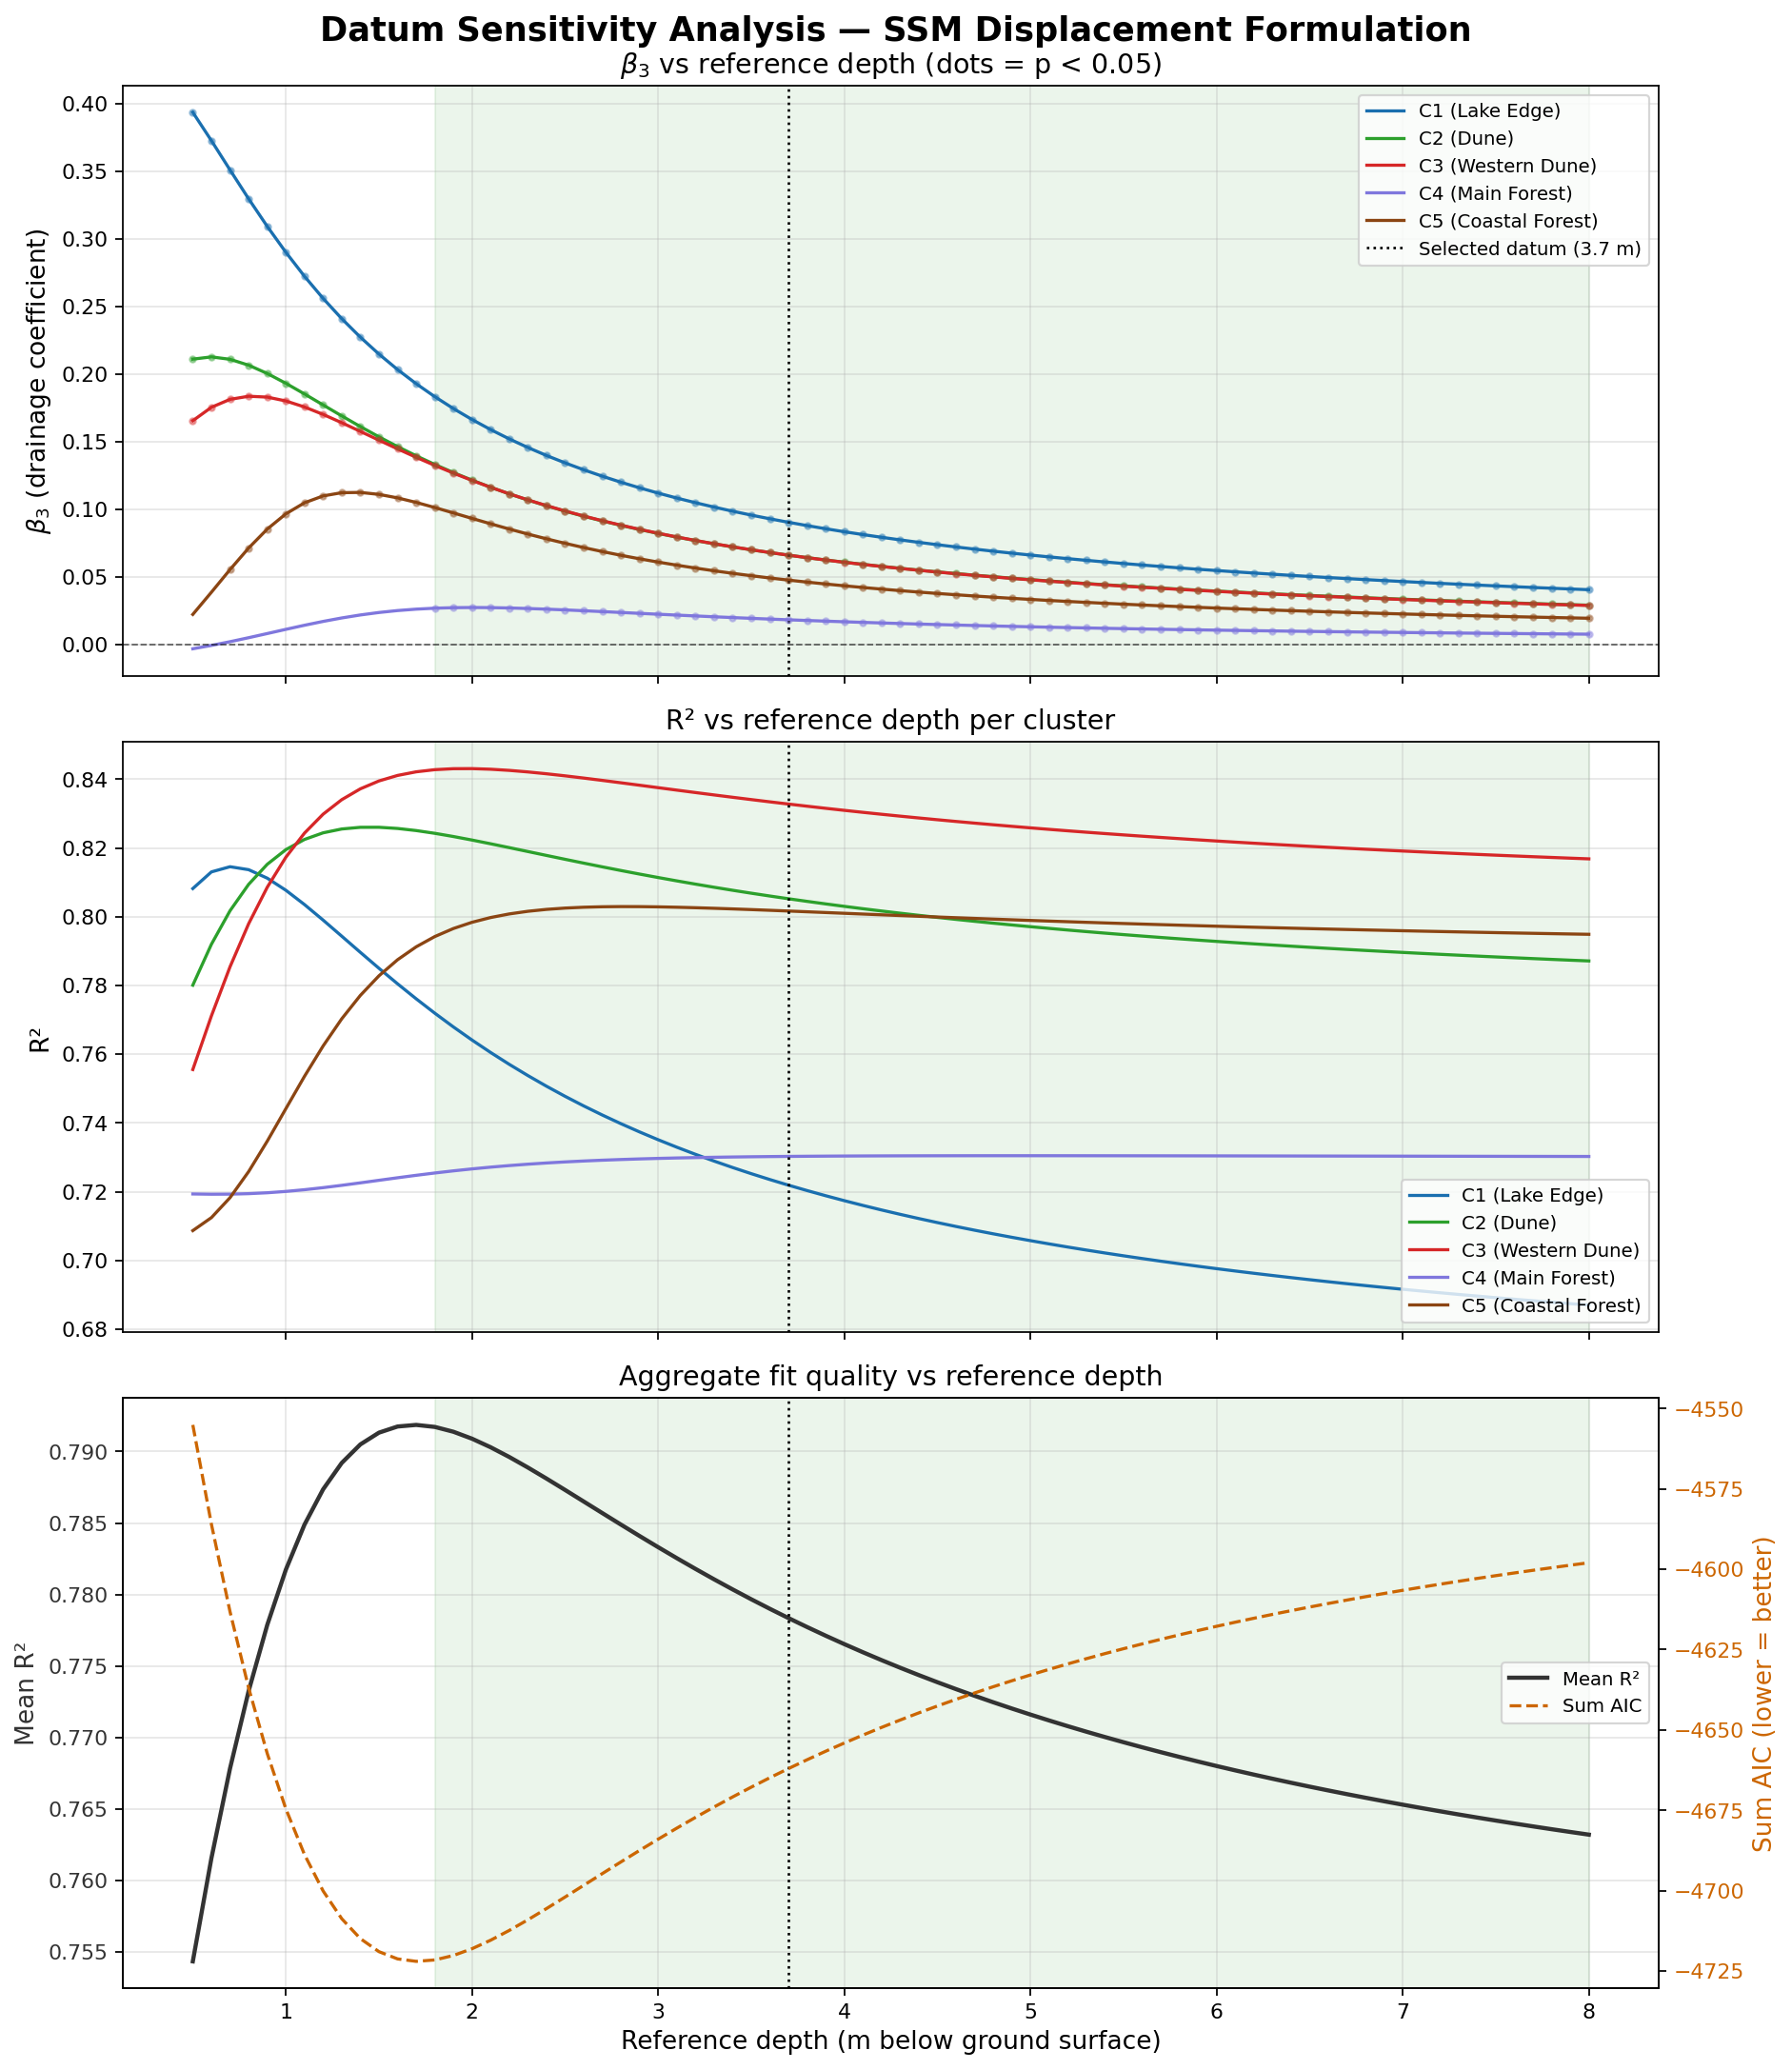

Source data for this figure (header and first rows):
ref_depth, Cluster, Cluster_Label, beta_1_recharge, beta_2_atmospheric_draw, beta_3_drainage, pvalue_beta_1, pvalue_beta_2, pvalue_beta_3, R2, AIC, beta_3_positive, beta_3_sig
0.5, 1, C1 (Lake Edge), 3.368, 3.735, 0.3934, 6.961774803604874e-65, 1.1413445629189952e-54, 1.8174272495272165e-44, 0.8082, -882.9, True, True
0.5, 2, C2 (Dune), 2.651, 3.783, 0.2109, 7.91705107626347e-55, 4.864928866707662e-56, 6.19408277321328e-20, 0.7801, -888.3, True, True
0.5, 3, C3 (Western Dune), 2.365, 3.542, 0.1654, 3.181760705954627e-49, 6.308010018110225e-52, 7.76263243841907e-14, 0.7555, -901.2, True, True
0.5, 4, C4 (Main Forest), 2.206, 2.84, -0.003216, 8.174193393215395e-35, 1.4239204918840967e-40, 0.8154, 0.7193, -931.5, False, False
0.5, 5, C5 (Coastal Forest), 1.976, 2.664, 0.02219, 4.241953196700548e-34, 5.6482127685948146e-36, 0.2543, 0.7087, -951.2, True, False
0.6, 1, C1 (Lake Edge), 3.562, 3.401, 0.3725, 1.9572276516927297e-67, 1.968826151064874e-51, 1.5843992797156964e-45, 0.813, -887.8, True, True
0.6, 2, C2 (Dune), 2.787, 3.623, 0.2126, 1.1651391438673486e-59, 1.0644781318312017e-56, 2.981995185834757e-22, 0.792, -899.1, True, True
0.6, 3, C3 (Western Dune), 2.467, 3.439, 0.1753, 1.8552098549101466e-54, 2.887775925390721e-54, 1.3479318275487791e-16, 0.7711, -913.9, True, True
0.6, 4, C4 (Main Forest), 2.188, 2.855, -0.0007317, 8.181712227809487e-36, 3.5783766500883004e-42, 0.9587, 0.7192, -931.5, False, False
0.6, 5, C5 (Coastal Forest), 1.929, 2.722, 0.0386, 1.1643617588869754e-35, 1.705823326353584e-39, 0.05198, 0.7124, -953.7, True, False
0.7, 1, C1 (Lake Edge), 3.727, 3.098, 0.3508, 8.552518454319686e-69, 3.7581120988500864e-47, 7.339156230344276e-46, 0.8145, -889.4, True, True
0.7, 2, C2 (Dune), 2.922, 3.458, 0.2108, 1.3855930736394088e-63, 3.009949216311715e-56, 3.0121400066977958e-24, 0.8017, -908.3, True, True
0.7, 3, C3 (Western Dune), 2.58, 3.314, 0.1812, 2.77741186178932e-59, 1.5138616935486227e-55, 2.773493906293698e-19, 0.7854, -926.4, True, True
0.7, 4, C4 (Main Forest), 2.171, 2.869, 0.002014, 5.0539336584641374e-37, 8.500224448783747e-44, 0.8892, 0.7193, -931.5, True, False
0.7, 5, C5 (Coastal Forest), 1.903, 2.756, 0.05535, 4.462345271077424e-38, 4.5683859197624575e-43, 0.005695, 0.7183, -957.7, True, True
0.8, 1, C1 (Lake Edge), 3.866, 2.828, 0.3295, 2.675061062724812e-69, 2.3395231348636486e-42, 1.1417110618129716e-45, 0.8137, -888.5, True, True
0.8, 2, C2 (Dune), 3.05, 3.295, 0.2065, 1.378370775340453e-66, 7.326750093151745e-55, 6.875057608210827e-26, 0.8094, -916, True, True
0.8, 3, C3 (Western Dune), 2.699, 3.176, 0.1835, 1.900669280638578e-63, 9.58863439965828e-56, 8.682117316786894e-22, 0.798, -938, True, True
0.8, 4, C4 (Main Forest), 2.157, 2.878, 0.004965, 1.8993291090685263e-38, 2.2630013839978526e-45, 0.7358, 0.7194, -931.6, True, False
0.8, 5, C5 (Coastal Forest), 1.9, 2.762, 0.07127, 2.487714027633898e-41, 2.234938555519792e-46, 0.0003436, 0.7258, -962.9, True, True
0.9, 1, C1 (Lake Edge), 3.981, 2.591, 0.3091, 3.187253809496594e-69, 1.729341839819092e-37, 4.005873523679623e-45, 0.8112, -885.9, True, True
0.9, 2, C2 (Dune), 3.169, 3.14, 0.2003, 9.164475382328282e-69, 8.728019745419393e-53, 3.519142494289364e-27, 0.8153, -922, True, True
0.9, 3, C3 (Western Dune), 2.815, 3.035, 0.1829, 7.28324239750319e-67, 5.661450605853256e-55, 4.944520840455496e-24, 0.8086, -948.4, True, True
0.9, 4, C4 (Main Forest), 2.146, 2.884, 0.008042, 4.486659630826023e-40, 8.380161977347399e-47, 0.5893, 0.7197, -931.8, True, False
0.9, 5, C5 (Coastal Forest), 1.92, 2.739, 0.08528, 3.2963387981453866e-45, 4.643965325344244e-49, 1.2824887464086043e-05, 0.7347, -969.3, True, True
1.0, 1, C1 (Lake Edge), 4.077, 2.383, 0.2899, 9.020314626487915e-69, 7.464933460433476e-33, 2.326326347929284e-44, 0.8077, -882.4, True, True
1.0, 2, C2 (Dune), 3.277, 2.996, 0.1931, 2.938298255368699e-70, 2.837847487587431e-50, 3.7867625495194973e-28, 0.8195, -926.5, True, True
1.0, 3, C3 (Western Dune), 2.926, 2.896, 0.18, 1.4738569055297704e-69, 1.962423476024387e-53, 5.66250741792971e-26, 0.8173, -957.4, True, True
1.0, 4, C4 (Main Forest), 2.139, 2.885, 0.01115, 7.347522654157775e-42, 5.488533082254478e-48, 0.4573, 0.7201, -932, True, False
1.0, 5, C5 (Coastal Forest), 1.962, 2.69, 0.09655, 2.5843175938960676e-49, 8.57083536481367e-51, 3.563983719617031e-07, 0.7441, -976.3, True, True
1.1, 1, C1 (Lake Edge), 4.157, 2.201, 0.2722, 4.335744207305452e-68, 1.2392030557423463e-28, 1.7879157254573362e-43, 0.8035, -878.2, True, True
1.1, 2, C2 (Dune), 3.374, 2.864, 0.1852, 3.2586622775314647e-71, 1.5147777897352265e-47, 7.779020890930728e-29, 0.8225, -929.7, True, True
1.1, 3, C3 (Western Dune), 3.03, 2.763, 0.1756, 1.3003764598235354e-71, 2.345352680136006e-51, 1.3426185984919378e-27, 0.8243, -965, True, True
1.1, 4, C4 (Main Forest), 2.136, 2.881, 0.01417, 9.924561518338525e-44, 7.973289000003062e-49, 0.345, 0.7206, -932.4, True, False
1.1, 5, C5 (Coastal Forest), 2.02, 2.622, 0.1047, 3.402728462513425e-53, 2.0601880182206518e-51, 9.131037971265277e-09, 0.7536, -983.5, True, True
1.2, 1, C1 (Lake Edge), 4.223, 2.042, 0.2558, 2.8128892895566468e-67, 6.57275436957503e-25, 1.5599933402582118e-42, 0.799, -873.8, True, True
1.2, 2, C2 (Dune), 3.459, 2.746, 0.1771, 9.320393587524234e-72, 8.976253019616202e-45, 2.740195461401293e-29, 0.8244, -931.8, True, True
1.2, 3, C3 (Western Dune), 3.123, 2.64, 0.1701, 3.954912049267884e-73, 5.870962172389359e-49, 6.427167752692284e-29, 0.8298, -971.1, True, True
1.2, 4, C4 (Main Forest), 2.138, 2.872, 0.01701, 1.4085976493591575e-45, 3.033081940707624e-49, 0.2546, 0.7212, -932.8, True, False
1.2, 5, C5 (Coastal Forest), 2.088, 2.541, 0.1098, 1.6607206485487551e-56, 5.890318321481758e-51, 2.632627321083439e-10, 0.7624, -990.5, True, True
1.3, 1, C1 (Lake Edge), 4.279, 1.903, 0.2409, 2.113374903845009e-66, 1.0857656485239559e-21, 1.397125390494276e-41, 0.7943, -869.4, True, True
1.3, 2, C2 (Dune), 3.535, 2.639, 0.169, 5.401123898521646e-72, 4.501651852663436e-42, 1.4910275151356083e-29, 0.8255, -933, True, True
1.3, 3, C3 (Western Dune), 3.207, 2.527, 0.1639, 3.293696151519374e-74, 2.0452702014840133e-46, 5.846728452250525e-30, 0.834, -976, True, True
1.3, 4, C4 (Main Forest), 2.144, 2.859, 0.01957, 2.7756725969919445e-47, 3.2287295418383454e-49, 0.1851, 0.7218, -933.3, True, False
1.3, 5, C5 (Coastal Forest), 2.16, 2.454, 0.1122, 4.22258332979225e-59, 1.241798539101588e-49, 9.959851891252322e-12, 0.7703, -997.1, True, True
1.4, 1, C1 (Lake Edge), 4.325, 1.781, 0.2272, 1.6643776274295142e-65, 5.989548546670196e-19, 1.205319398236951e-40, 0.7896, -865, True, True
1.4, 2, C2 (Dune), 3.6, 2.545, 0.1611, 5.242813519729395e-72, 1.6130582130964514e-39, 1.1411387693319622e-29, 0.826, -933.5, True, True
1.4, 3, C3 (Western Dune), 3.282, 2.425, 0.1575, 6.119683082705681e-75, 7.320170730333403e-44, 9.339832705530975e-31, 0.8372, -979.7, True, True
1.4, 4, C4 (Main Forest), 2.153, 2.842, 0.02178, 9.875663323104531e-49, 9.167467556984248e-49, 0.1337, 0.7226, -933.8, True, False
1.4, 5, C5 (Coastal Forest), 2.232, 2.367, 0.1124, 5.328616806371301e-61, 1.0048687254697931e-47, 5.43796992100691e-13, 0.7771, -1003, True, True
1.5, 1, C1 (Lake Edge), 4.364, 1.674, 0.2147, 1.2898056915014844e-64, 1.2402468612925e-16, 9.642629007467927e-40, 0.785, -860.8, True, True
1.5, 2, C2 (Dune), 3.658, 2.461, 0.1535, 7.365253339678236e-72, 3.76834369352559e-37, 1.1342217075757037e-29, 0.826, -933.6, True, True
1.5, 3, C3 (Western Dune), 3.349, 2.333, 0.151, 2.132825856855516e-75, 2.1896355111173283e-41, 2.407601807621222e-31, 0.8395, -982.4, True, True
1.5, 4, C4 (Main Forest), 2.166, 2.822, 0.02361, 7.682468306779166e-50, 5.998495463201425e-48, 0.09686, 0.7233, -934.3, True, False
1.5, 5, C5 (Coastal Forest), 2.301, 2.284, 0.1109, 2.588980469703391e-62, 1.6665822557291278e-45, 4.461132020254788e-14, 0.7828, -1008, True, True
1.6, 1, C1 (Lake Edge), 4.396, 1.58, 0.2032, 9.461372913098005e-64, 1.1006520387130838e-14, 7.004016159843818e-39, 0.7805, -856.8, True, True
1.6, 2, C2 (Dune), 3.708, 2.386, 0.1463, 1.340896701926049e-71, 5.530427177148846e-35, 1.3713129778429663e-29, 0.8257, -933.2, True, True
1.6, 3, C3 (Western Dune), 3.407, 2.25, 0.1446, 1.2091554480021215e-75, 4.817776248389443e-39, 9.229628079777729e-32, 0.8411, -984.3, True, True
1.6, 4, C4 (Main Forest), 2.181, 2.801, 0.02504, 1.4214639664031734e-50, 7.36263050475949e-47, 0.07086, 0.724, -934.8, True, False
1.6, 5, C5 (Coastal Forest), 2.365, 2.207, 0.1083, 3.574157654468739e-63, 3.4633746419156543e-43, 5.489102552072131e-15, 0.7875, -1012, True, True
... 320 more rows
